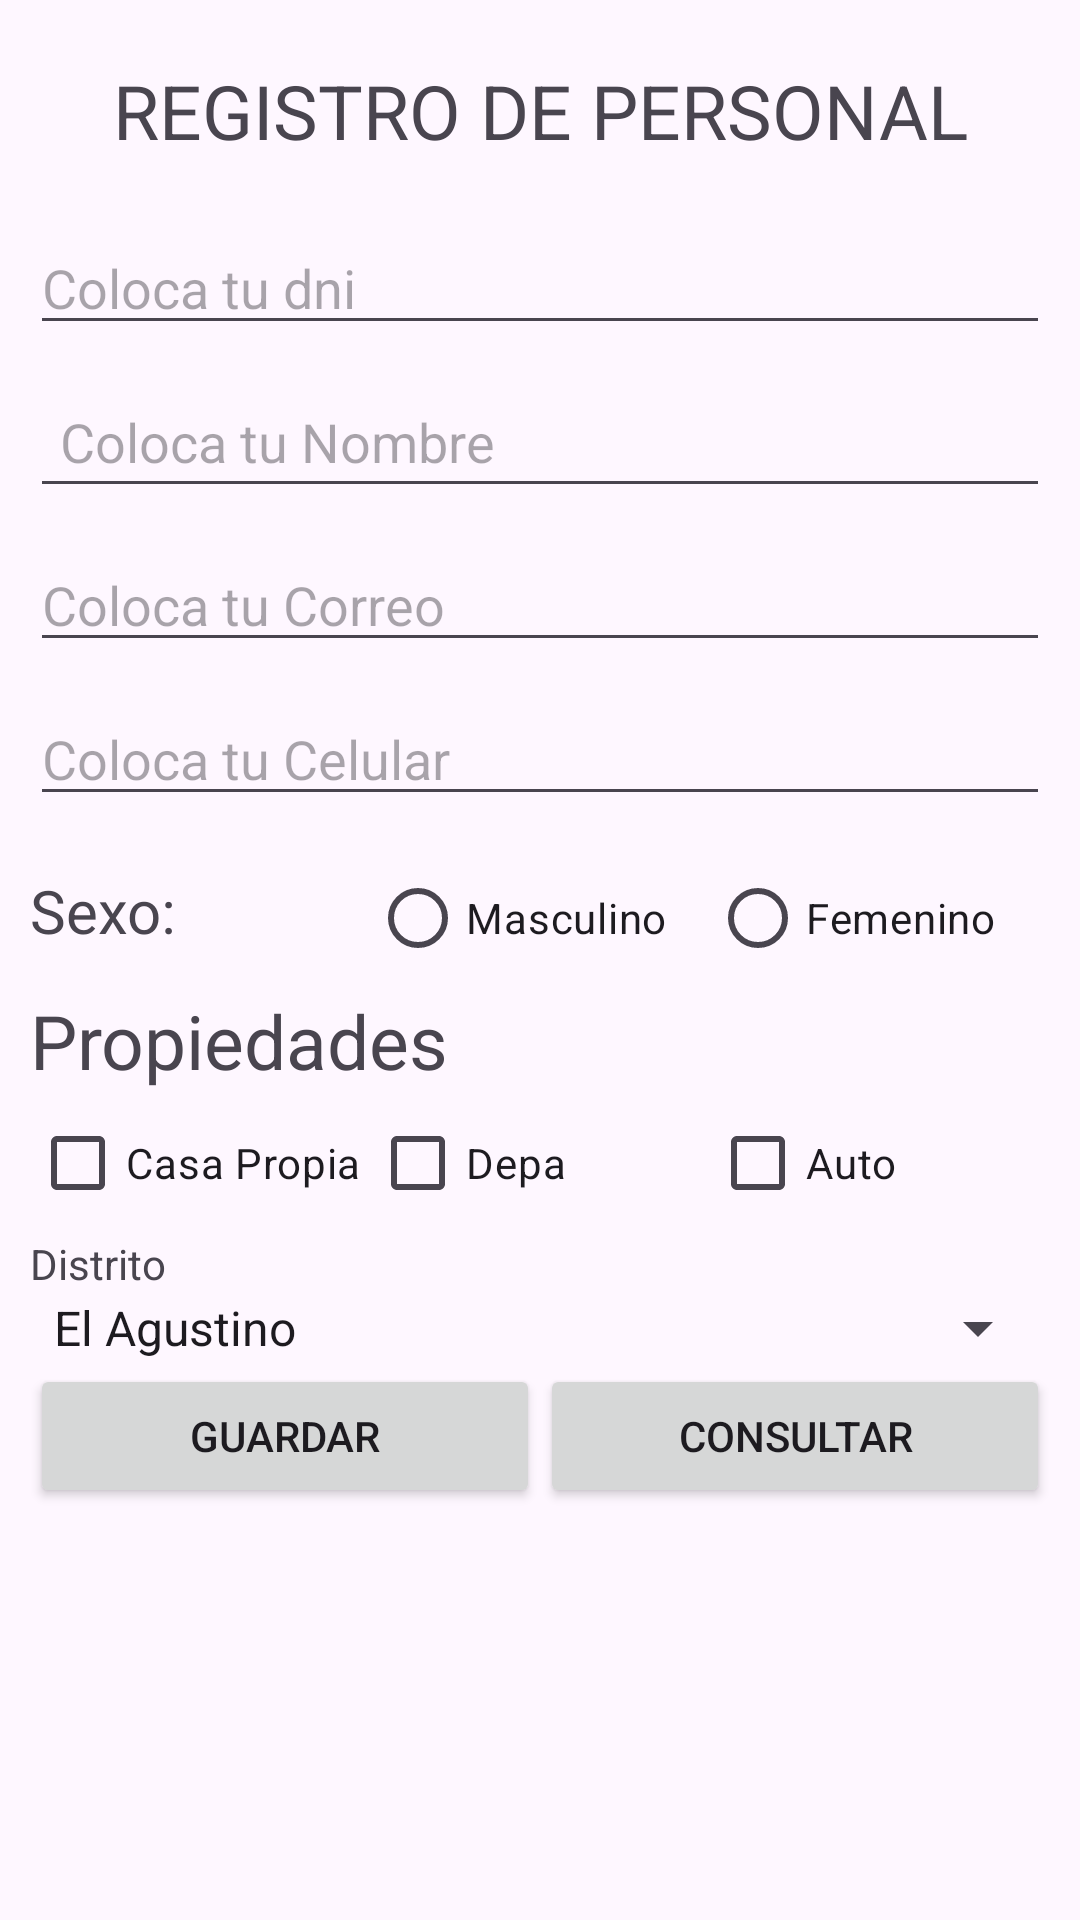

The Android layout XML behind this screen, and the referenced resources:
<!-- AndroidManifest.xml: application theme Theme.RegPersonal -->
<!-- res/layout/activity_main.xml -->
<?xml version="1.0" encoding="utf-8"?>
<LinearLayout xmlns:android="http://schemas.android.com/apk/res/android"
    xmlns:app="http://schemas.android.com/apk/res-auto"
    xmlns:tools="http://schemas.android.com/tools"
    android:id="@+id/main"
    android:layout_width="match_parent"
    android:layout_height="match_parent"
    android:layout_margin="20dp"
    android:fitsSystemWindows="true"
    android:orientation="vertical"
    tools:context=".MainActivity">

    <ScrollView
        android:layout_width="match_parent"
        android:layout_height="match_parent">

        <LinearLayout
            android:layout_width="match_parent"
            android:layout_height="wrap_content"
            android:orientation="vertical"
            android:padding="10dp">


            <TextView
                android:id="@+id/textView"
                android:layout_width="match_parent"
                android:layout_height="wrap_content"
                android:text="REGISTRO DE PERSONAL"
                android:padding="10dp"
                android:textSize="25dp"
                android:textAlignment="center"/>

            <EditText
                android:id="@+id/txtDni"
                android:layout_marginTop="10dp"
                android:layout_width="match_parent"
                android:layout_height="wrap_content"
                android:ems="10"
                android:hint="Coloca tu dni"
                android:inputType="text" />

            <EditText
                android:id="@+id/txtNombre"
                android:padding="10dp"
                android:layout_width="match_parent"
                android:layout_marginTop="10dp"
                android:layout_height="wrap_content"
                android:ems="10"
                android:hint="Coloca tu Nombre"
                android:inputType="text" />

            <EditText
                android:id="@+id/txtCorreo"
                android:layout_marginTop="10dp"
                android:layout_width="match_parent"
                android:layout_height="wrap_content"
                android:ems="10"
                android:hint="Coloca tu Correo"
                android:inputType="text" />

            <EditText
                android:id="@+id/txtCelular"
                android:layout_marginTop="10dp"
                android:layout_width="match_parent"
                android:layout_height="wrap_content"
                android:ems="10"
                android:hint="Coloca tu Celular"
                android:inputType="text" />

            <RadioGroup
                android:layout_marginTop="10dp"
                android:layout_width="match_parent"
                android:layout_height="match_parent"
                android:orientation="horizontal">

                <TextView
                    android:id="@+id/textView2"
                    android:layout_width="0dp"
                    android:layout_height="wrap_content"
                    android:layout_weight="1"
                    android:text="Sexo:"
                    android:textSize="20dp"/>

                <RadioButton
                    android:id="@+id/rbHombre"
                    android:layout_width="0dp"
                    android:layout_height="wrap_content"
                    android:layout_weight="1"
                    android:text="Masculino" />

                <RadioButton
                    android:id="@+id/rbMujer"
                    android:layout_width="0dp"
                    android:layout_height="wrap_content"
                    android:layout_weight="1"
                    android:text="Femenino" />
            </RadioGroup>

            <TextView
                android:id="@+id/textView3"
                android:layout_width="match_parent"
                android:layout_height="wrap_content"
                android:text="Propiedades"
                android:textSize="25dp"/>

            <LinearLayout
                android:layout_width="match_parent"
                android:layout_height="match_parent"
                android:orientation="horizontal">

                <CheckBox
                    android:id="@+id/chkCasaPropia"
                    android:layout_width="0dp"
                    android:layout_height="match_parent"
                    android:layout_weight="1"
                    android:text="Casa Propia" />
                <CheckBox
                    android:id="@+id/chkDepa"
                    android:layout_width="0dp"
                    android:layout_height="match_parent"
                    android:layout_weight="1"
                    android:text="Depa" />
                <CheckBox
                    android:id="@+id/chkAuto"
                    android:layout_width="0dp"
                    android:layout_height="match_parent"
                    android:layout_weight="1"
                    android:text="Auto" />



            </LinearLayout>

            <TextView
                android:id="@+id/textView4"
                android:layout_width="match_parent"
                android:layout_height="wrap_content"
                android:text="Distrito" />

            <Spinner
                android:id="@+id/spinner"
                android:layout_width="match_parent"
                android:layout_height="wrap_content"
                android:entries="@array/srtDistritos"
                android:spinnerMode="dropdown" />

            <LinearLayout
                android:layout_width="match_parent"
                android:layout_height="wrap_content"
                android:orientation="horizontal">

                <Button
                    android:id="@+id/btnGuardar"
                    android:layout_width="match_parent"
                    android:layout_height="wrap_content"
                    android:layout_weight="1"
                    android:onClick="enviar"
                    android:text="Guardar" />

                <Button
                    android:id="@+id/btnConsultar"
                    android:layout_width="match_parent"
                    android:layout_height="match_parent"
                    android:layout_weight="1"
                    android:text="Consultar" />
            </LinearLayout>


        </LinearLayout>
    </ScrollView>




</LinearLayout>
<!-- resources referenced by this layout -->
<resources>
  <string-array name="srtDistritos">
          <item>El Agustino</item>
          <item>Barranco</item>
          <item>Callao</item>
          <item>Miraflores</item>
      </string-array>
  <style name="Theme.RegPersonal" parent="Base.Theme.RegPersonal" />
  <style name="Base.Theme.RegPersonal" parent="Theme.Material3.DayNight.NoActionBar">
          
          <item name="colorPrimary">@color/red</item>
          
      </style>
  <color name="red">#D50000</color>
</resources>
